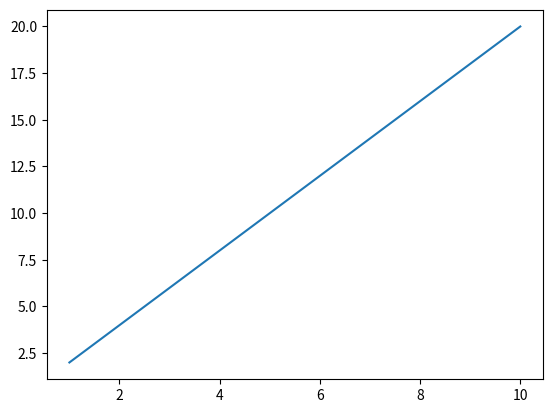

Here is the Python script that generated this plot:
#!/usr/bin/env python

import numpy as np
import matplotlib.pyplot as plt

plt.ion()

x1 = np.linspace(1, 10, 100)
x2 = np.arange(0, 11)
y2 = [i for i in abs((np.cos(x2-1) * 326))]
plt.plot(x1, x1*2, label='Quadratic Function')
